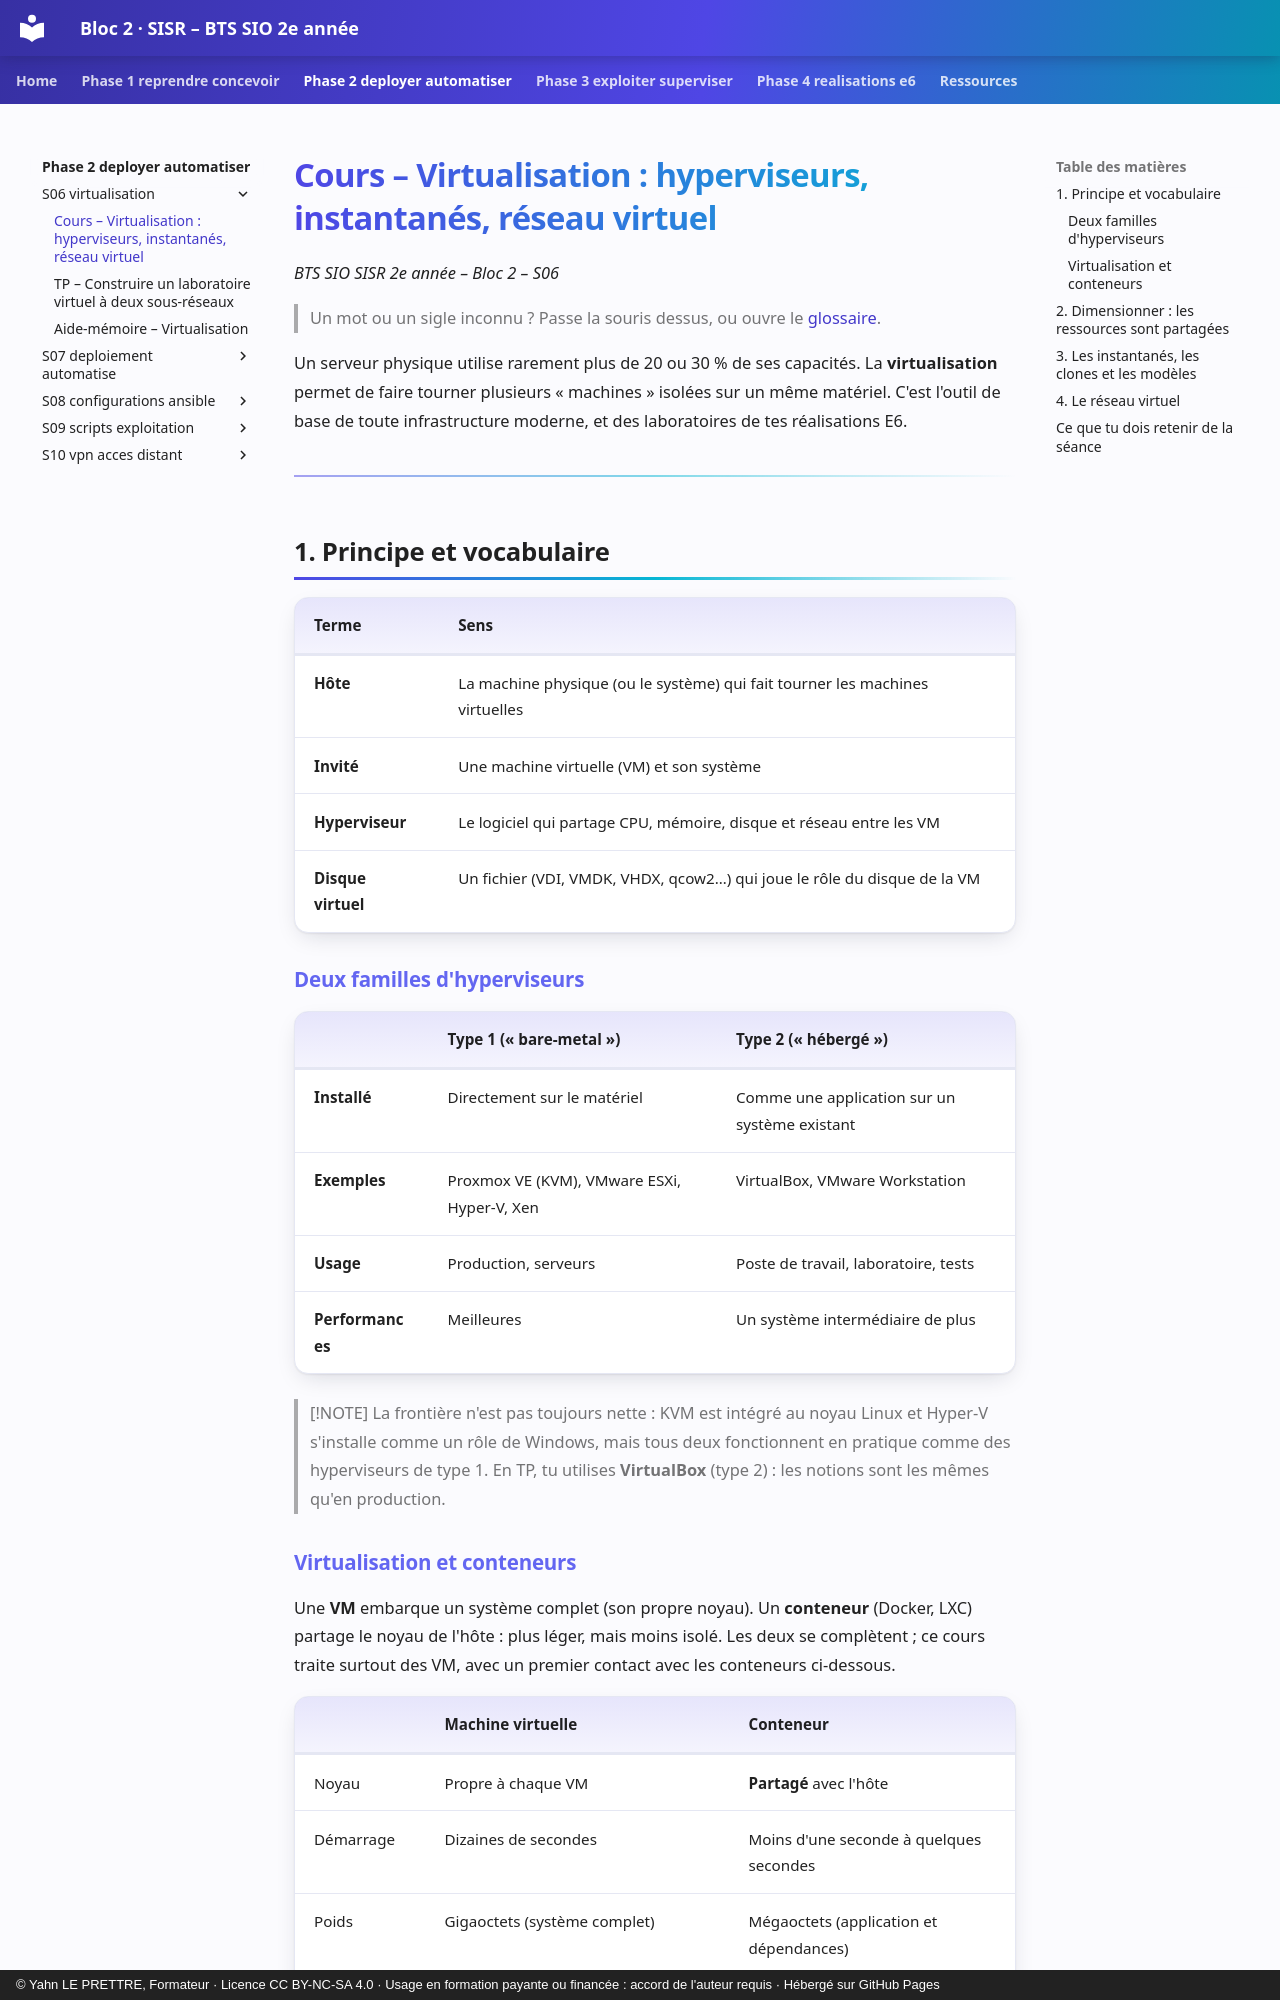

repository: YahnLP/bts2-sio-sisr-bloc2 · page: phase-2-deployer-automatiser/S06-virtualisation/01-cours/index.html · generator: mkdocs · copyright: © Yahn LE PRETTRE, Formateur · Licence CC BY-NC-SA 4.0 · Usage en formation payante ou financée : accord de l'auteur requis · Hébergé sur GitHub Pages

# Cours – Virtualisation : hyperviseurs, instantanés, réseau virtuel

*BTS SIO SISR 2e année – Bloc 2 – S06*

> Un mot ou un sigle inconnu ? Passe la souris dessus, ou ouvre le [glossaire](../../ressources/glossaire.md).

Un serveur physique utilise rarement plus de 20 ou 30 % de ses capacités. La **virtualisation** permet de faire tourner plusieurs « machines » isolées sur un même matériel. C'est l'outil de base de toute infrastructure moderne, et des laboratoires de tes réalisations E6.

---

## 1. Principe et vocabulaire

| Terme | Sens |
|---|---|
| **Hôte** | La machine physique (ou le système) qui fait tourner les machines virtuelles |
| **Invité** | Une machine virtuelle (VM) et son système |
| **Hyperviseur** | Le logiciel qui partage CPU, mémoire, disque et réseau entre les VM |
| **Disque virtuel** | Un fichier (VDI, VMDK, VHDX, qcow2…) qui joue le rôle du disque de la VM |

### Deux familles d'hyperviseurs

| | Type 1 (« bare-metal ») | Type 2 (« hébergé ») |
|---|---|---|
| **Installé** | Directement sur le matériel | Comme une application sur un système existant |
| **Exemples** | Proxmox VE (KVM), VMware ESXi, Hyper-V, Xen | VirtualBox, VMware Workstation |
| **Usage** | Production, serveurs | Poste de travail, laboratoire, tests |
| **Performances** | Meilleures | Un système intermédiaire de plus |

> [!NOTE]
> La frontière n'est pas toujours nette : KVM est intégré au noyau Linux et Hyper-V s'installe comme un rôle de Windows, mais tous deux fonctionnent en pratique comme des hyperviseurs de type 1. En TP, tu utilises **VirtualBox** (type 2) : les notions sont les mêmes qu'en production.
